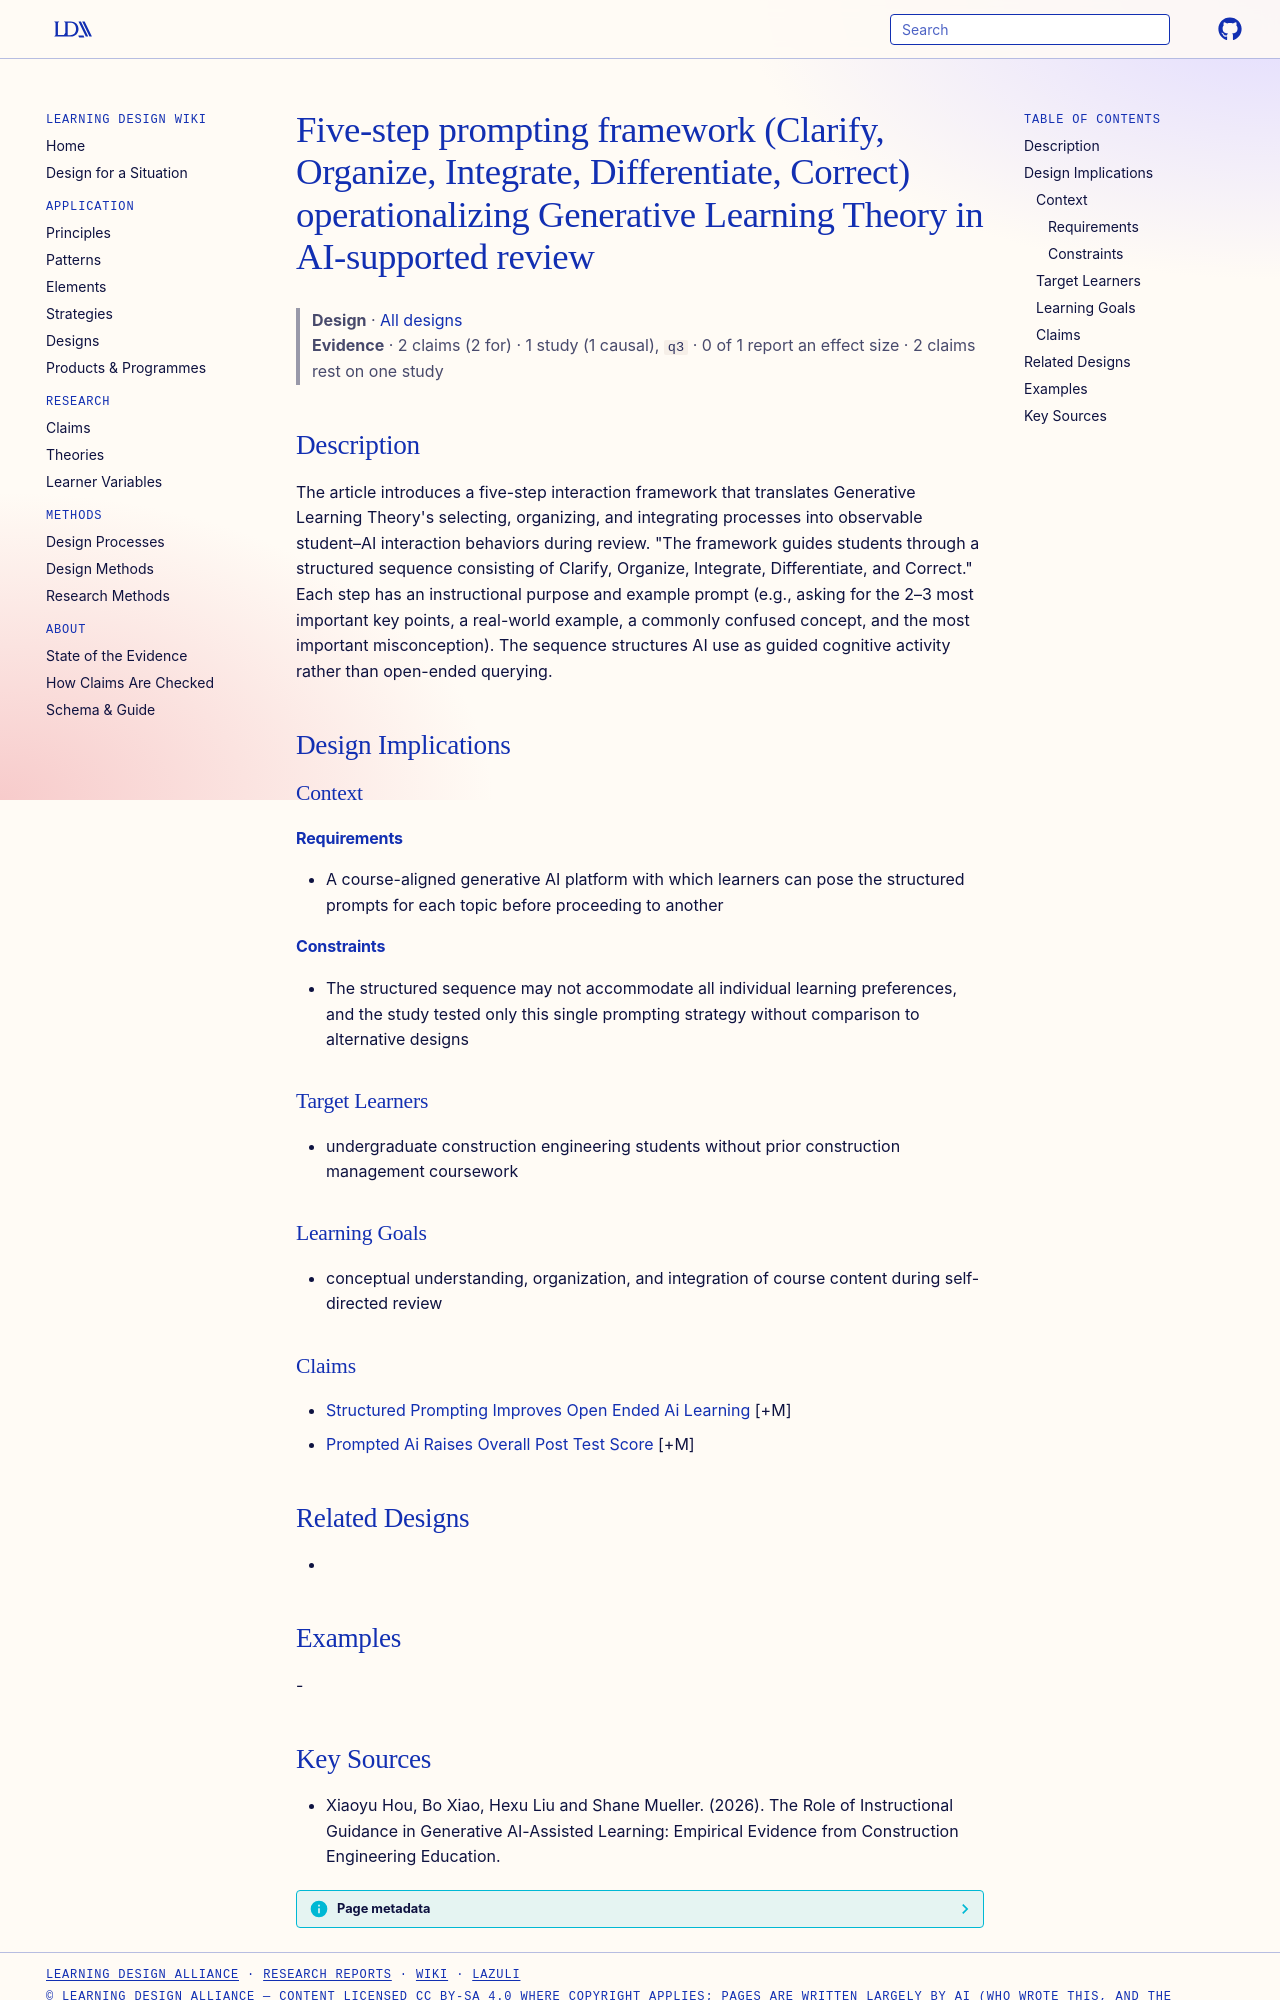

repository: Learning-Design-Alliance/learning-wiki · page: designs/five-step-glt-prompting-framework/index.html · generator: mkdocs

---
type: design
id: five-step-glt-prompting-framework
title: Five-step prompting framework (Clarify, Organize, Integrate, Differentiate, Correct) operationalizing Generative Learning Theory in AI-supported review
description: "The article introduces a five-step interaction framework that translates Generative Learning Theory's selecting, organizing, and integrating processes into observable student–AI interaction behaviors during review."
status: review
generated:
  by: "process:settle-candidates"
  at: 2026-10-11
sources:
  - id: xiaoyu-hou-2026
    title: "Xiaoyu Hou, Bo Xiao, Hexu Liu and Shane Mueller. (2026). The Role of Instructional Guidance in Generative AI-Assisted Learning: Empirical Evidence from Construction Engineering Education."
    author: Xiaoyu Hou, Bo Xiao, Hexu Liu and Shane Mueller
---

# Five-step prompting framework (Clarify, Organize, Integrate, Differentiate, Correct) operationalizing Generative Learning Theory in AI-supported review

> **Design** · [All designs](index.md)
> **Evidence** · 2 claims (2 for) · 1 study (1 causal), `q3` · 0 of 1 report an effect size · 2 claims rest on one study

## Description
The article introduces a five-step interaction framework that translates Generative Learning Theory's selecting, organizing, and integrating processes into observable student–AI interaction behaviors during review. "The framework guides students through a structured sequence consisting of Clarify, Organize, Integrate, Differentiate, and Correct." Each step has an instructional purpose and example prompt (e.g., asking for the 2–3 most important key points, a real-world example, a commonly confused concept, and the most important misconception). The sequence structures AI use as guided cognitive activity rather than open-ended querying.

## Design Implications

### Context
#### Requirements
- A course-aligned generative AI platform with which learners can pose the structured prompts for each topic before proceeding to another
#### Constraints
- The structured sequence may not accommodate all individual learning preferences, and the study tested only this single prompting strategy without comparison to alternative designs

### Target Learners
- undergraduate construction engineering students without prior construction management coursework

### Learning Goals
- conceptual understanding, organization, and integration of course content during self-directed review

### Claims
- [Structured Prompting Improves Open Ended Ai Learning](../claims/structured-prompting-improves-open-ended-ai-learning.md) [+M]
- [Prompted Ai Raises Overall Post Test Score](../claims/prompted-ai-raises-overall-post-test-score.md) [+M]

## Related Designs
- 

## Examples
-
